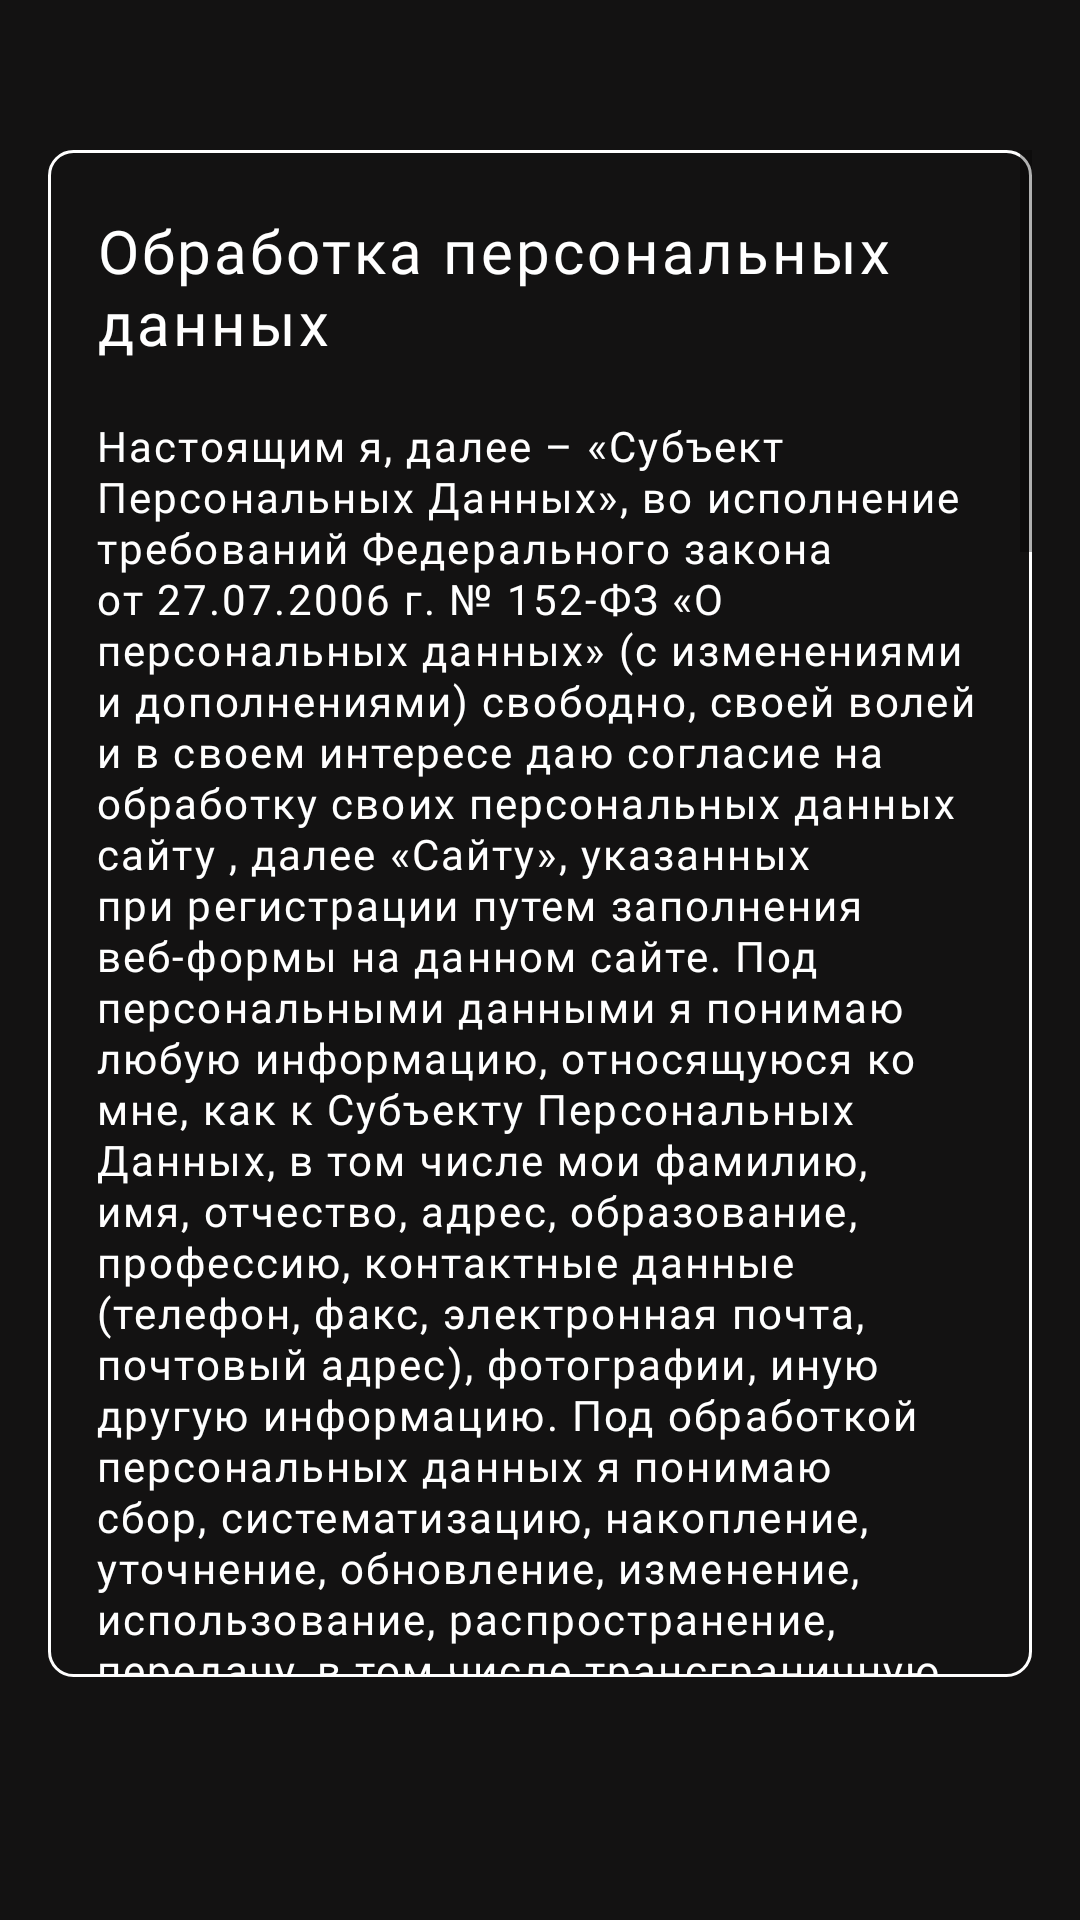

Layout XML and referenced resources for this Android screen:
<!-- AndroidManifest.xml: application theme Theme.ITCRON -->
<!-- res/layout/personal_data_dialog.xml -->
<?xml version="1.0" encoding="utf-8"?>
<LinearLayout xmlns:android="http://schemas.android.com/apk/res/android"
    xmlns:app="http://schemas.android.com/apk/res-auto"
    android:layout_width="match_parent"
    android:layout_height="match_parent"
    android:background="@color/color_main"
    android:backgroundTint="@color/color_main"
    android:orientation="horizontal"
    android:paddingHorizontal="16dp"
    android:paddingTop="50dp"
    android:paddingBottom="81dp">

    <ScrollView
        android:layout_width="match_parent"
        android:layout_height="match_parent"
        android:background="@drawable/background_personal_data_dialog">

        <androidx.constraintlayout.widget.ConstraintLayout
            android:layout_width="match_parent"
            android:layout_height="wrap_content">

            <TextView
                android:id="@+id/title_personal_data"
                android:layout_width="wrap_content"
                android:layout_height="wrap_content"
                android:layout_marginStart="16dp"
                android:layout_marginTop="20dp"
                android:fontFamily="@font/gothampro_medium"
                android:letterSpacing="0.05"
                android:lineHeight="24dp"
                android:text="@string/title_personal_data"
                android:textColor="@color/white"
                android:textSize="20sp"
                app:layout_constraintStart_toStartOf="parent"
                app:layout_constraintTop_toTopOf="parent" />

            <TextView
                android:id="@+id/text_personal_data"
                android:layout_width="wrap_content"
                android:layout_height="wrap_content"
                android:layout_marginTop="18dp"
                android:fontFamily="@font/gothampro"
                android:letterSpacing="0.05"
                android:lineHeight="17dp"
                android:paddingHorizontal="16dp"
                android:text="@string/text_all_personal_data"
                android:textColor="@color/white"
                android:textSize="14sp"
                app:layout_constraintEnd_toEndOf="parent"
                app:layout_constraintStart_toStartOf="parent"
                app:layout_constraintTop_toBottomOf="@+id/title_personal_data" />

            <androidx.appcompat.widget.AppCompatButton
                android:id="@+id/btn_personal_data"
                android:layout_width="80dp"
                android:layout_height="80dp"
                android:layout_marginTop="32dp"
                android:layout_marginBottom="32dp"
                android:background="@drawable/background_btn_ok"
                android:fontFamily="@font/gothampro_medium"
                android:letterSpacing="0.05"
                android:text="@string/text_ok_button"
                android:textColor="@color/white"
                android:textSize="24sp"
                app:layout_constraintBottom_toBottomOf="parent"
                app:layout_constraintEnd_toEndOf="parent"
                app:layout_constraintStart_toStartOf="parent"
                app:layout_constraintTop_toBottomOf="@+id/text_personal_data" />
        </androidx.constraintlayout.widget.ConstraintLayout>

    </ScrollView>

</LinearLayout>
<!-- resources referenced by this layout -->
<resources>
  <color name="color_main">#131212</color>
  <color name="white">#FFFFFFFF</color>
  <string name="text_all_personal_data">Настоящим я, далее – «Субъект Персональных Данных», во исполнение требований Федерального закона от 27.07.2006 г. № 152-ФЗ «О персональных данных» (с изменениями и дополнениями) свободно, своей волей и в своем интересе даю согласие на обработку своих персональных данных сайту , далее «Сайту», указанных при регистрации путем заполнения веб-формы на данном сайте. Под персональными данными я понимаю любую информацию, относящуюся ко мне, как к Субъекту Персональных Данных, в том числе мои фамилию, имя, отчество, адрес, образование, профессию, контактные данные (телефон, факс, электронная почта, почтовый адрес), фотографии, иную другую информацию. Под обработкой персональных данных я понимаю сбор, систематизацию, накопление, уточнение, обновление, изменение, использование, распространение, передачу, в том числе трансграничную, обезличивание, блокирование, уничтожение, бессрочное хранение), и любые другие действия (операции) с персональными данными. Обработка персональных данных Субъекта Персональных Данных осуществляется исключительно в целях регистрации Субъекта Персональных Данных в базе данных Сайта с последующим направлением Субъекту Персональных Данных почтовых сообщений и смс-уведомлений, в том числе рекламного содержания, от Сайта, его аффилированных лиц и/или субподрядчиков, информационных и новостных рассылок, приглашений на мероприятия Сайта и другой информации рекламно-новостного содержания, а также с целью подтверждения личности Субъекта Персональных Данных при посещении мероприятий Сайта. Датой выдачи согласия на обработку персональных данных Субъекта Персональных Данных является дата отправки регистрационной веб-формы с Сайта. Обработка персональных данных Субъекта Персональных Данных может осуществляться с помощью средств автоматизации и/или без использования средств автоматизации в соответствии с действующим законодательством РФ и внутренними положениями Сайта. Компания принимает необходимые правовые, организационные и технические меры или обеспечивает их принятие для защиты персональных данных от неправомерного или случайного доступа к ним, уничтожения, изменения, блокирования, копирования, предоставления, распространения персональных данных, а также от иных неправомерных действий в отношении персональных данных, а также принимает на себя обязательство сохранения конфиденциальности персональных данных Субъекта Персональных Данных. Компания вправе привлекать для обработки персональных данных Субъекта Персональных Данных субподрядчиков, а также вправе передавать персональные данные для обработки своим аффилированным лицам, обеспечивая при этом принятие такими субподрядчиками и аффилированными лицами соответствующих обязательств в части конфиденциальности персональных данных. Я ознакомлен(а), что: - настоящее согласие на обработку моих персональных данных, указанных при регистрации на Сайте компании, направляемых (заполненных) с использованием Cайта, - действует в течение 20 (двадцати) лет с момента регистрации на Cайте компании; - согласие может быть отозвано мною на основании письменного заявления в произвольной форме; - предоставление персональных данных третьих лиц без их согласия влечет ответственность в соответствии с действующим законодательством Российской Федерации.</string>
  <string name="text_ok_button">OK</string>
  <string name="title_personal_data">Обработка персональных данных</string>
  <style name="Theme.ITCRON" parent="Base.Theme.ITCRON" />
  <color name="color_main_second">#FB6542</color>
  <style name="Base.Theme.ITCRON" parent="Theme.MaterialComponents.DayNight.NoActionBar">
          <item name="colorPrimary">@color/color_main</item>
          <item name="colorPrimaryDark">@color/color_main</item>
      </style>
</resources>
